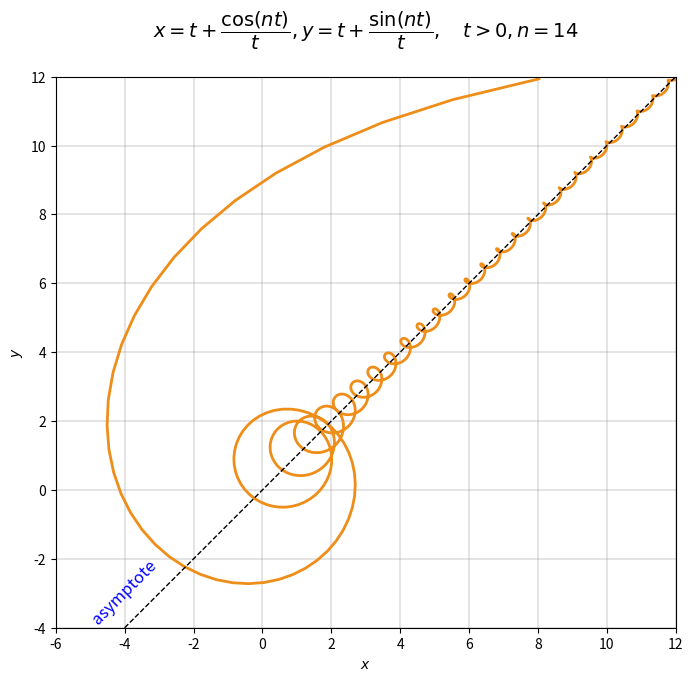

Here is the Python script that generated this plot:
""" Src: https://en.wikipedia.org/wiki/File:Asymptote02_vectorial.svg
    Example of Guillaume Jacquenot
    a 2D- parametric curve (x(t), y(t)) where t > 0 with its asymptote
    The curve may intersect the asymptote an infinite amount of times.
"""
import numpy as np
import matplotlib.pyplot as plt


def plot_(t, n, output_filename=r'Asymptote02.svg'):
    """ plot the graph for a specific value 'n' """
    plt.figure(figsize=(8, 8))
    # plot the axis with tick marks of spacing 2
    plt.xlim(-6, 12)
    plt.xticks(range(-6, 13, 2))
    plt.xlabel(r'$x$')

    plt.ylim(-4, 12)
    plt.yticks(range(-4, 13, 2))
    plt.ylabel(r'$y$')

    plt.grid(color="grey", linewidth=0.3, linestyle="-")
    # plot the parametric curve
    plt.plot(t + np.cos(n * t) / t, t + np.sin(n * t) / t,
             color='#ee8d18', lw=2)
    # plot the asymptote
    plt.plot([-4, 12], [-4, 12], lw=1, ls='--', color='k')
    # plt.text(-4, -4, 'asymptote', rotation=45)
    plt.annotate('asymptote', xy=(-4, -4),
                 rotation=45, ha='center', va='bottom',   # ha = horizontally align, va = vertically align
                 fontsize=12, color='blue')
    # set xAxis:yAxis = 1: 1 (constrained scaling)
    plt.gca().set_aspect('equal')            # gca = get current axis
    title_font = {'fontsize': 14,
                  'fontfamily': 'serif',
                  'fontstyle': 'normal'  # 'normal', 'italic', 'oblique'
                  }
    plt.title(fr"$x = t + \dfrac{{\cos(nt)}}{{t}}, y = t + \dfrac{{\sin(nt)}}{{t}}, \quad t > 0, n = {n}$" + "\n",
              fontdict=title_font)
    plt.show()
    plt.savefig(output_filename)


t_ = np.arange(0.07, 12.0, 0.01)
plot_(t_, 14)
